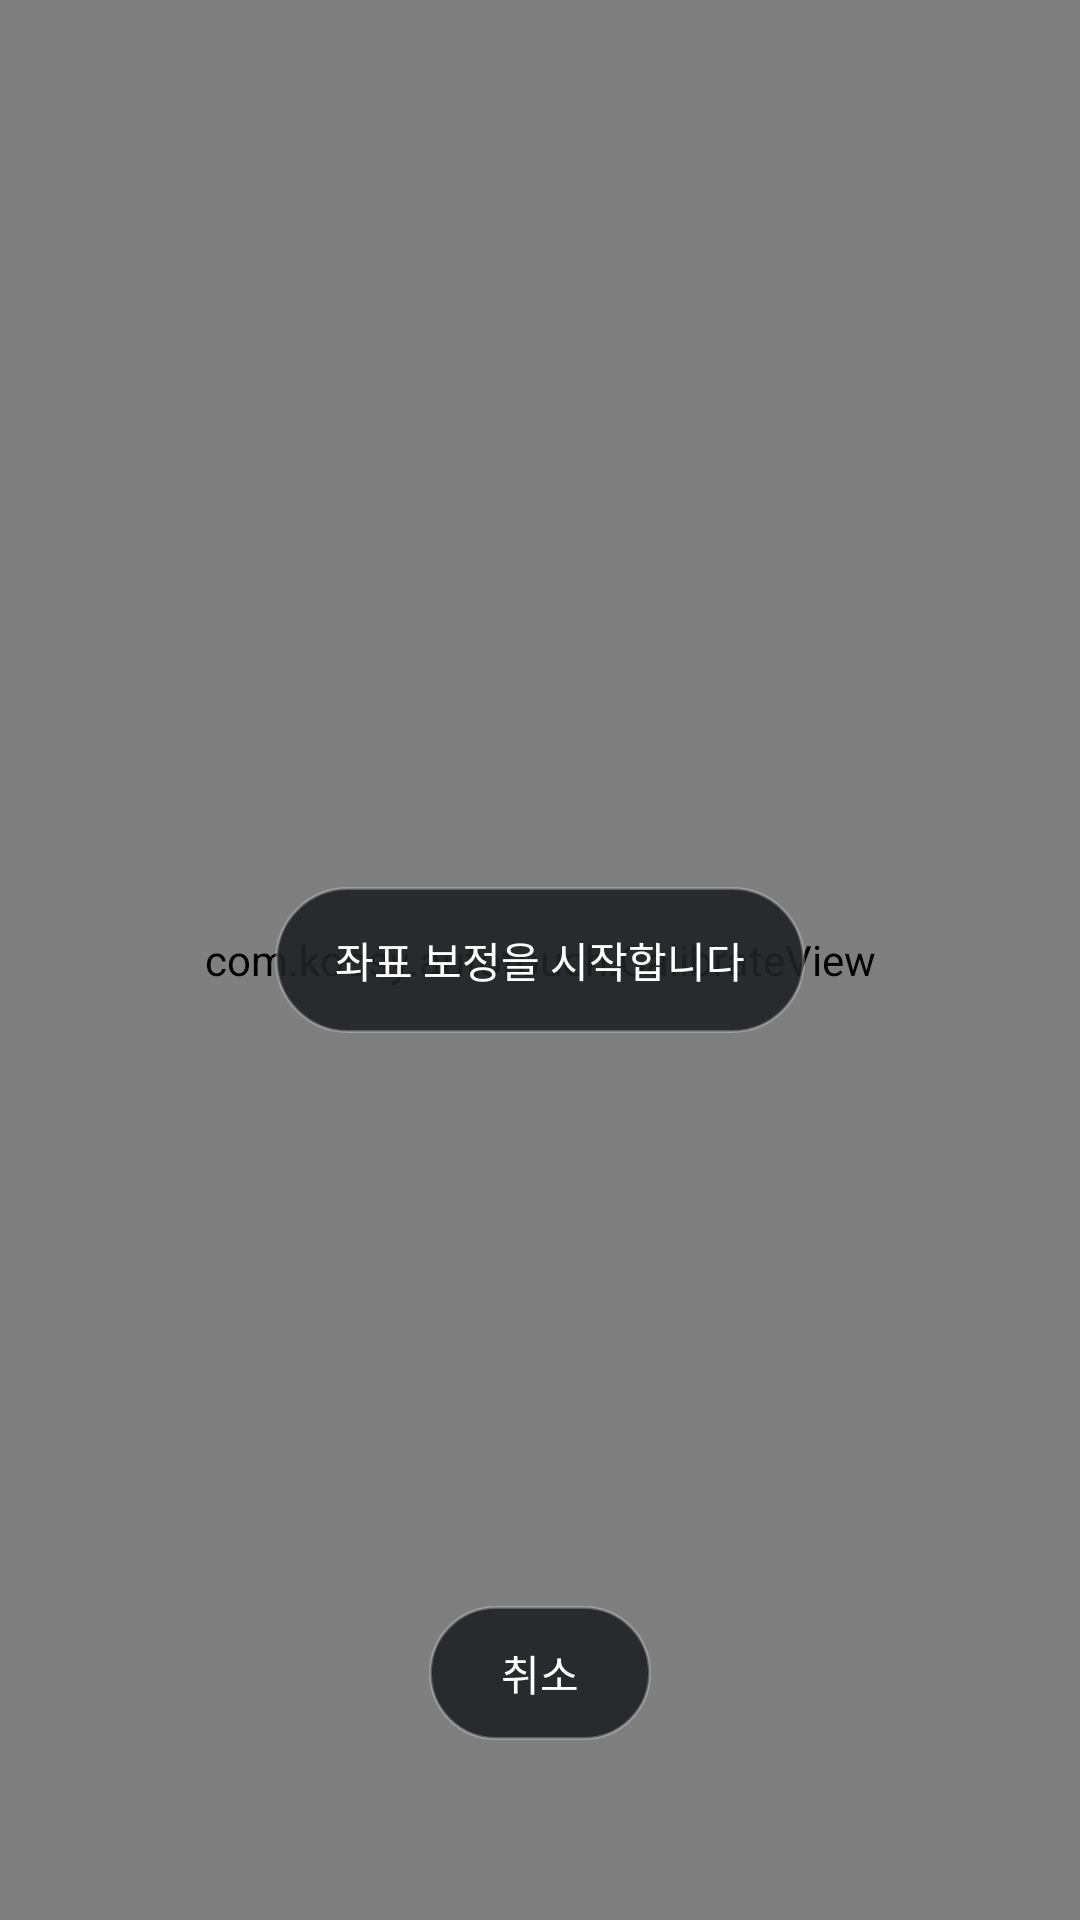

Here is an Android app screen rendered from its layout file. Give the layout XML and the strings, colors and styles it references.
<!-- AndroidManifest.xml: application theme Theme.AutoTouch -->
<!-- res/layout/overlay_calibrate.xml -->
<?xml version="1.0" encoding="utf-8"?>
<FrameLayout xmlns:android="http://schemas.android.com/apk/res/android"
    android:layout_width="match_parent"
    android:layout_height="match_parent"
    android:background="#66000000">

    <com.koosy.autotouch.CalibrateView
        android:id="@+id/calView"
        android:layout_width="match_parent"
        android:layout_height="match_parent" />

    <TextView
        android:id="@+id/calHint"
        android:layout_width="wrap_content"
        android:layout_height="wrap_content"
        android:layout_gravity="center_horizontal|center_vertical"
        android:background="@drawable/bg_panel"
        android:gravity="center"
        android:maxWidth="320dp"
        android:paddingStart="20dp"
        android:paddingTop="14dp"
        android:paddingEnd="20dp"
        android:paddingBottom="14dp"
        android:textColor="#FFFFFF"
        android:textSize="14sp"
        android:text="좌표 보정을 시작합니다" />

    <TextView
        android:id="@+id/btnCalCancel"
        android:layout_width="wrap_content"
        android:layout_height="wrap_content"
        android:layout_gravity="center_horizontal|bottom"
        android:layout_marginBottom="60dp"
        android:background="@drawable/bg_panel"
        android:paddingStart="24dp"
        android:paddingTop="12dp"
        android:paddingEnd="24dp"
        android:paddingBottom="12dp"
        android:textColor="#FFFFFF"
        android:textSize="14sp"
        android:text="취소" />

</FrameLayout>
<!-- resources referenced by this layout -->
<resources>
  <!-- drawable bg_panel (drawable) -->
  <?xml version="1.0" encoding="utf-8"?>
  <shape xmlns:android="http://schemas.android.com/apk/res/android" android:shape="rectangle">
      <solid android:color="@color/panel_bg" />
      <corners android:radius="26dp" />
      <stroke android:width="1dp" android:color="#40FFFFFF" />
  </shape>
  <style name="Theme.AutoTouch" parent="Theme.Material3.DayNight">
          <item name="colorPrimary">@color/brand</item>
          <item name="colorOnPrimary">@android:color/white</item>
          <item name="colorSecondary">@color/brand_dim</item>
      </style>
  <color name="panel_bg">#E6202226</color>
  <color name="brand">#3D6DF6</color>
  <color name="brand_dim">#1F4BD8</color>
</resources>
